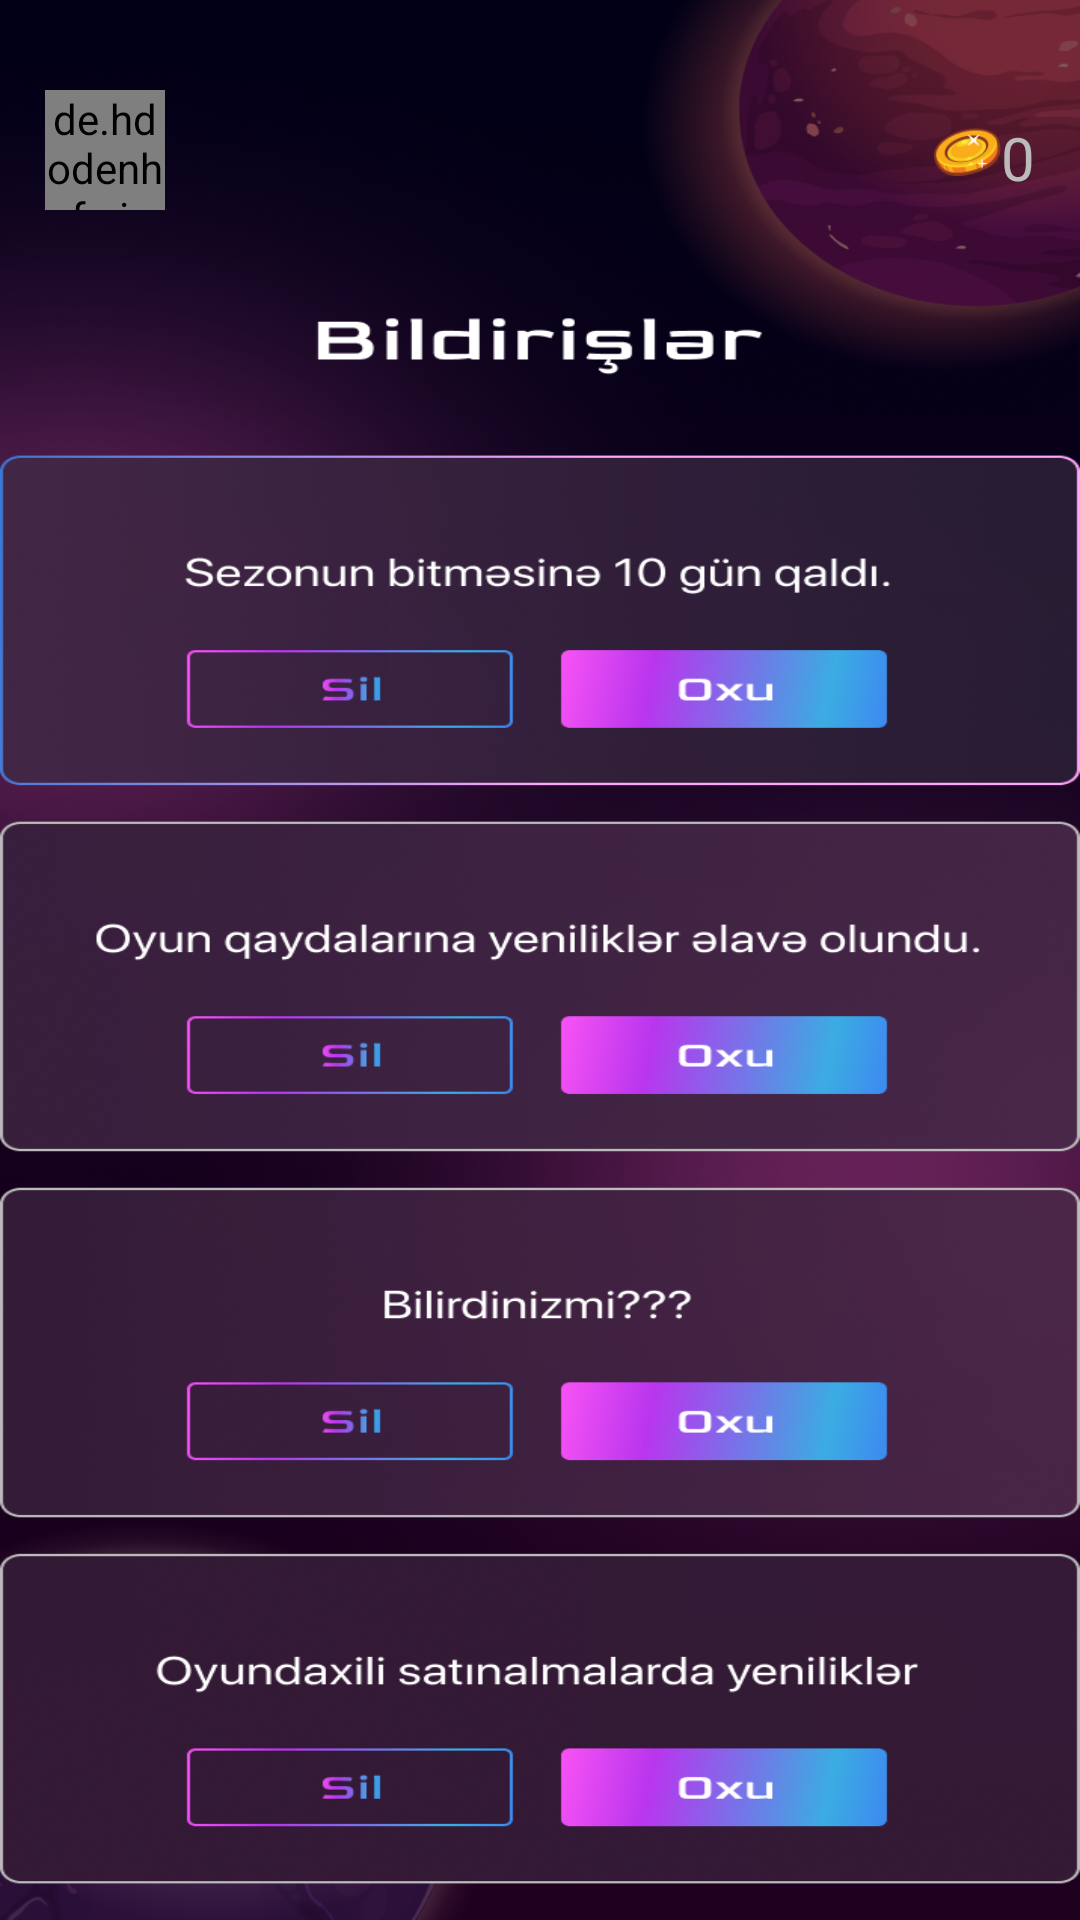

The Android layout XML behind this screen, and the referenced resources:
<!-- AndroidManifest.xml: application theme Theme.BrainRealm -->
<!-- res/layout/activity_notifications.xml -->
<?xml version="1.0" encoding="utf-8"?>
<androidx.constraintlayout.widget.ConstraintLayout xmlns:android="http://schemas.android.com/apk/res/android"
    xmlns:app="http://schemas.android.com/apk/res-auto"
    xmlns:tools="http://schemas.android.com/tools"
    android:layout_width="match_parent"
    android:layout_height="match_parent"
    android:background="@drawable/splash_screen_background"
    tools:context=".Notifications">

    <LinearLayout
        android:id="@+id/linearLayout2"
        android:layout_width="match_parent"
        android:layout_height="100dp"
        android:orientation="horizontal"
        app:layout_constraintEnd_toEndOf="parent"
        app:layout_constraintStart_toStartOf="parent"
        app:layout_constraintTop_toTopOf="parent">

        <de.hdodenhof.circleimageview.CircleImageView
            android:id="@+id/notifications_use_image"
            android:layout_width="40dp"
            android:layout_height="40dp"
            android:layout_gravity="center|start"
            android:layout_marginLeft="15dp"
            android:src="@drawable/pp"
            app:civ_border_color="@color/white2"
            app:civ_border_width="1dp" />

        <TextView
            android:id="@+id/notifications_fullName"
            android:layout_width="wrap_content"
            android:layout_height="wrap_content"
            android:layout_gravity="center"
            android:layout_marginLeft="10dp"
            android:layout_weight="1"
            android:textColor="@color/white"
            android:textSize="18sp" />

        <View
            android:layout_width="0dp"
            android:layout_height="0dp"
            android:layout_weight="1" />

        <ImageView
            android:id="@+id/notifications_coin_icon"
            android:layout_width="23dp"
            android:layout_height="34dp"
            android:layout_gravity="center"
            app:srcCompat="@drawable/coin_icon" />

        <TextView
            android:id="@+id/notifications_coin"
            android:layout_width="wrap_content"
            android:layout_height="wrap_content"
            android:layout_gravity="center"
            android:layout_marginRight="15dp"
            android:fontFamily="@font/goldman"
            android:paddingTop="5dp"
            android:text="0"
            android:textColor="@color/white2"
            android:textSize="20sp" />
    </LinearLayout>

    <ImageView
        android:id="@+id/imageView22"
        android:layout_width="0dp"
        android:layout_height="0dp"
        android:scaleType="fitXY"
        app:layout_constraintBottom_toBottomOf="parent"
        app:layout_constraintEnd_toEndOf="parent"
        app:layout_constraintStart_toStartOf="parent"
        app:layout_constraintTop_toBottomOf="@+id/linearLayout2"
        app:srcCompat="@drawable/notifictions" />
</androidx.constraintlayout.widget.ConstraintLayout>
<!-- resources referenced by this layout -->
<resources>
  <color name="white">#FFFFFFFF</color>
  <color name="white2">#BBBBBB</color>
  <!-- drawable coin_icon: png bitmap (drawable, 3567 bytes) -->
  <!-- drawable notifictions: png bitmap (drawable, 594526 bytes) -->
  <!-- drawable splash_screen_background: png bitmap (drawable, 918608 bytes) -->
  <style name="Theme.BrainRealm" parent="Base.Theme.BrainRealm" />
  <style name="Base.Theme.BrainRealm" parent="Theme.AppCompat.DayNight.NoActionBar">
          
          
      </style>
</resources>
